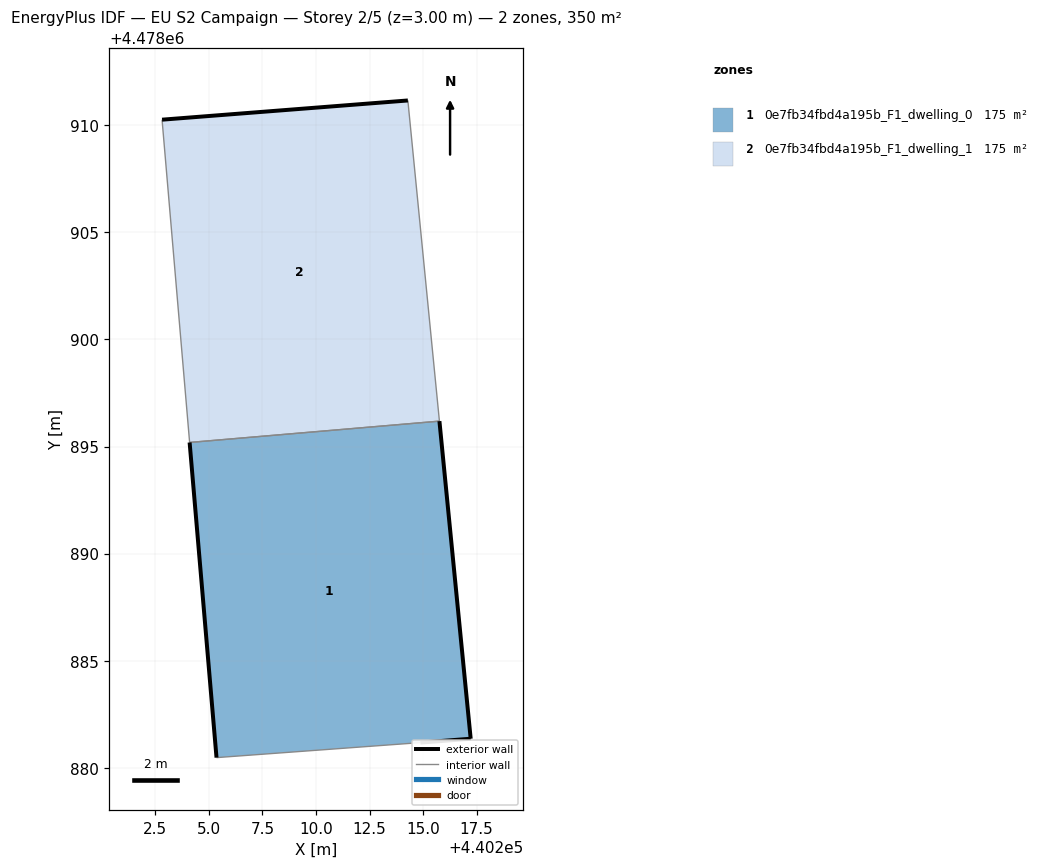
=== STOREY PLAN SPEC (per zone: floor XY polygon, exterior-wall plan segments, windows/doors) ===
zone 1: 0e7fb34fbd4a195b_F1_dwelling_0  (175.2 m²)
  floor: (440217.22, 4478881.35) (440215.76, 4478896.19) (440204.10, 4478895.19) (440205.35, 4478880.47) (440214.87, 4478881.17)
  exterior wall: (440205.35, 4478880.47) – (440204.10, 4478895.19)  [14.8 m]
  exterior wall: (440215.76, 4478896.19) – (440217.22, 4478881.35)  [14.9 m]
  exterior wall: (440217.22, 4478881.35) – (440214.87, 4478881.17)  [2.4 m]
  interior walls: 2
zone 2: 0e7fb34fbd4a195b_F1_dwelling_1  (175.2 m²)
  floor: (440215.76, 4478896.19) (440214.29, 4478911.16) (440202.81, 4478910.26) (440204.10, 4478895.19)
  exterior wall: (440202.81, 4478910.26) – (440214.29, 4478911.16)  [11.5 m]
  interior walls: 3

=== DERIVED (storey summary) ===
Building: EU S2 Campaign
Storey: 2 of 5  (floor level z = 3.00 m)
Storey gross floor area: 350.4 m²
Zones on this storey: 2
  - 0e7fb34fbd4a195b_F1_dwelling_0: floor 175.2 m²; exterior wall 32.0 m (96.1 m²); WWR 0.0%
  - 0e7fb34fbd4a195b_F1_dwelling_1: floor 175.2 m²; exterior wall 11.5 m (34.5 m²); WWR 0.0%
Zone adjacency (shared interzone walls):
  - 0e7fb34fbd4a195b_F1_dwelling_0 ↔ 0e7fb34fbd4a195b_F1_dwelling_1